Labelled photos from "Fruit-Image-Recognition", an image-classification folder in DuyToanIT/Fruit-Image-Recognition. The possible labels are: ambarella, carrot, grape, mangosteen, persimmon.

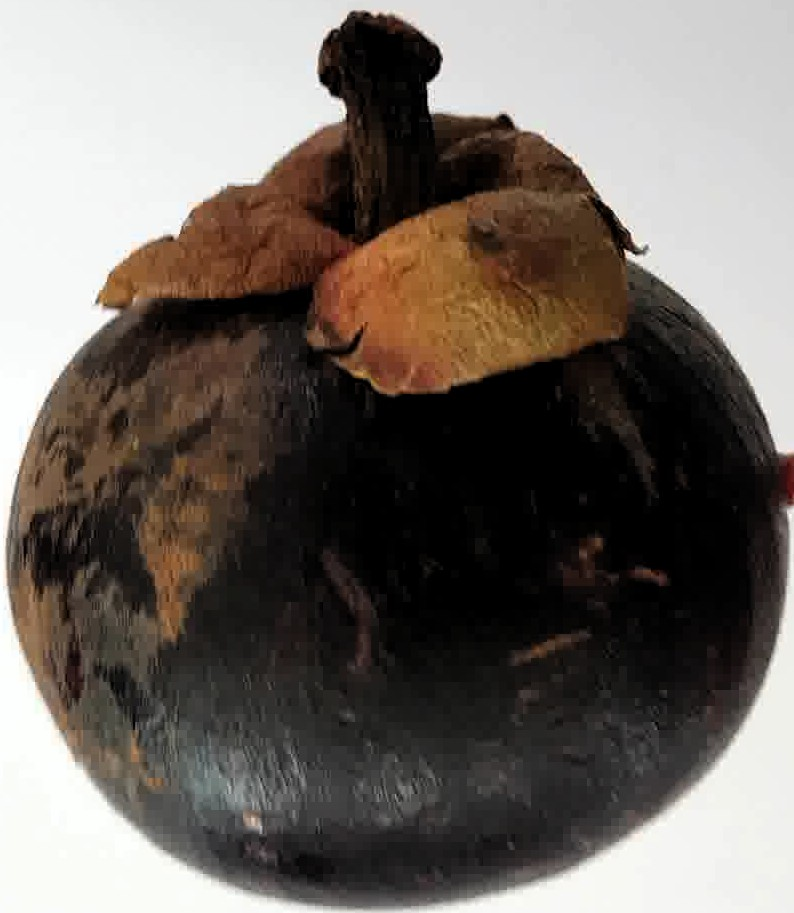
Label: mangosteen

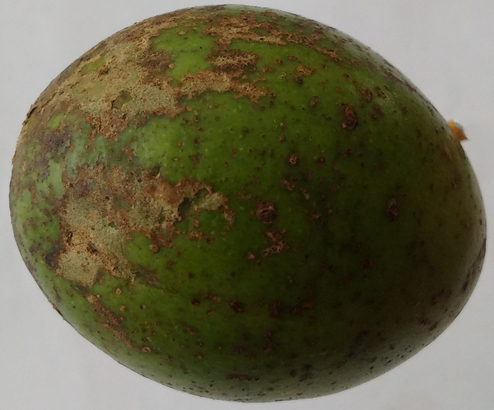
Label: ambarella

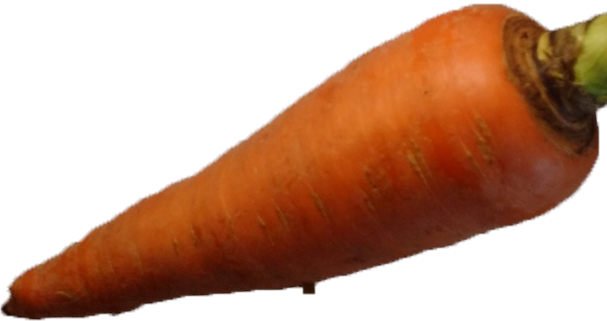
Label: carrot

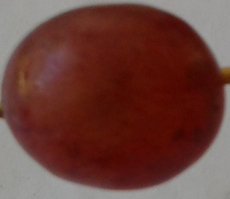
Label: grape

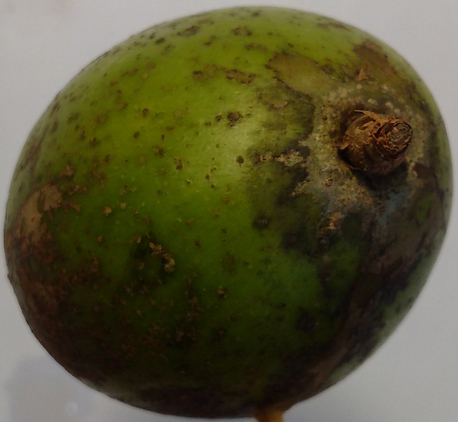
Label: ambarella

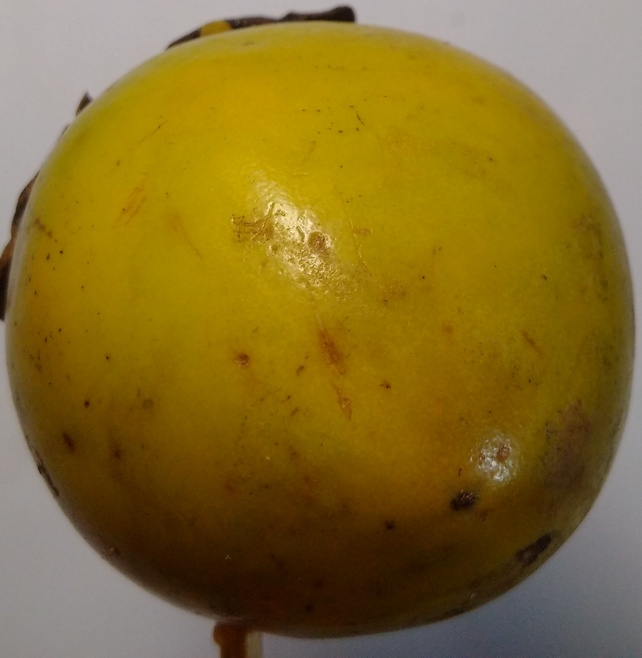
Label: persimmon
